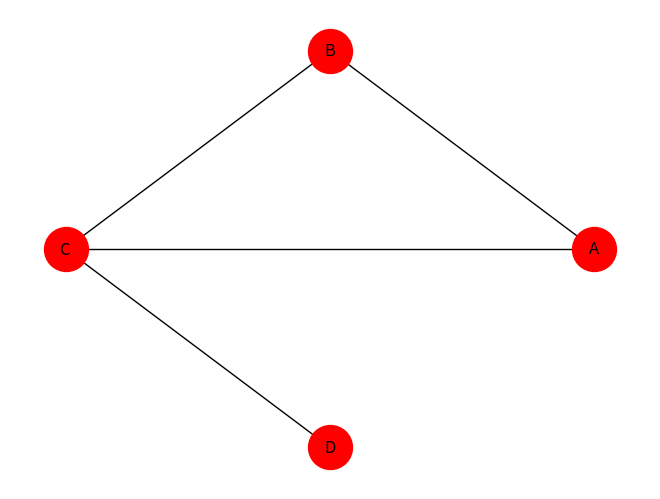

Source code (Python):
import itertools

import networkx as nx
import numpy.random as rnd
import matplotlib.pyplot as plt

graph = nx.Graph()

graph

graph.add_node('A')
graph.add_node('B')
graph.add_node('C')

graph.nodes()

def add_edge(f_item, s_item, graph=None):
  graph.add_edge(f_item, s_item)
  graph.add_edge(s_item, f_item) 

add_edge('A', 'B', graph=graph)
add_edge('B', 'C', graph=graph)
add_edge('C', 'D', graph=graph)
add_edge('D', 'C', graph=graph)
add_edge('C', 'A', graph=graph)

nx.draw_circular(graph,
         node_color='red',
         node_size=1000,
         with_labels=True)
plt.show()
